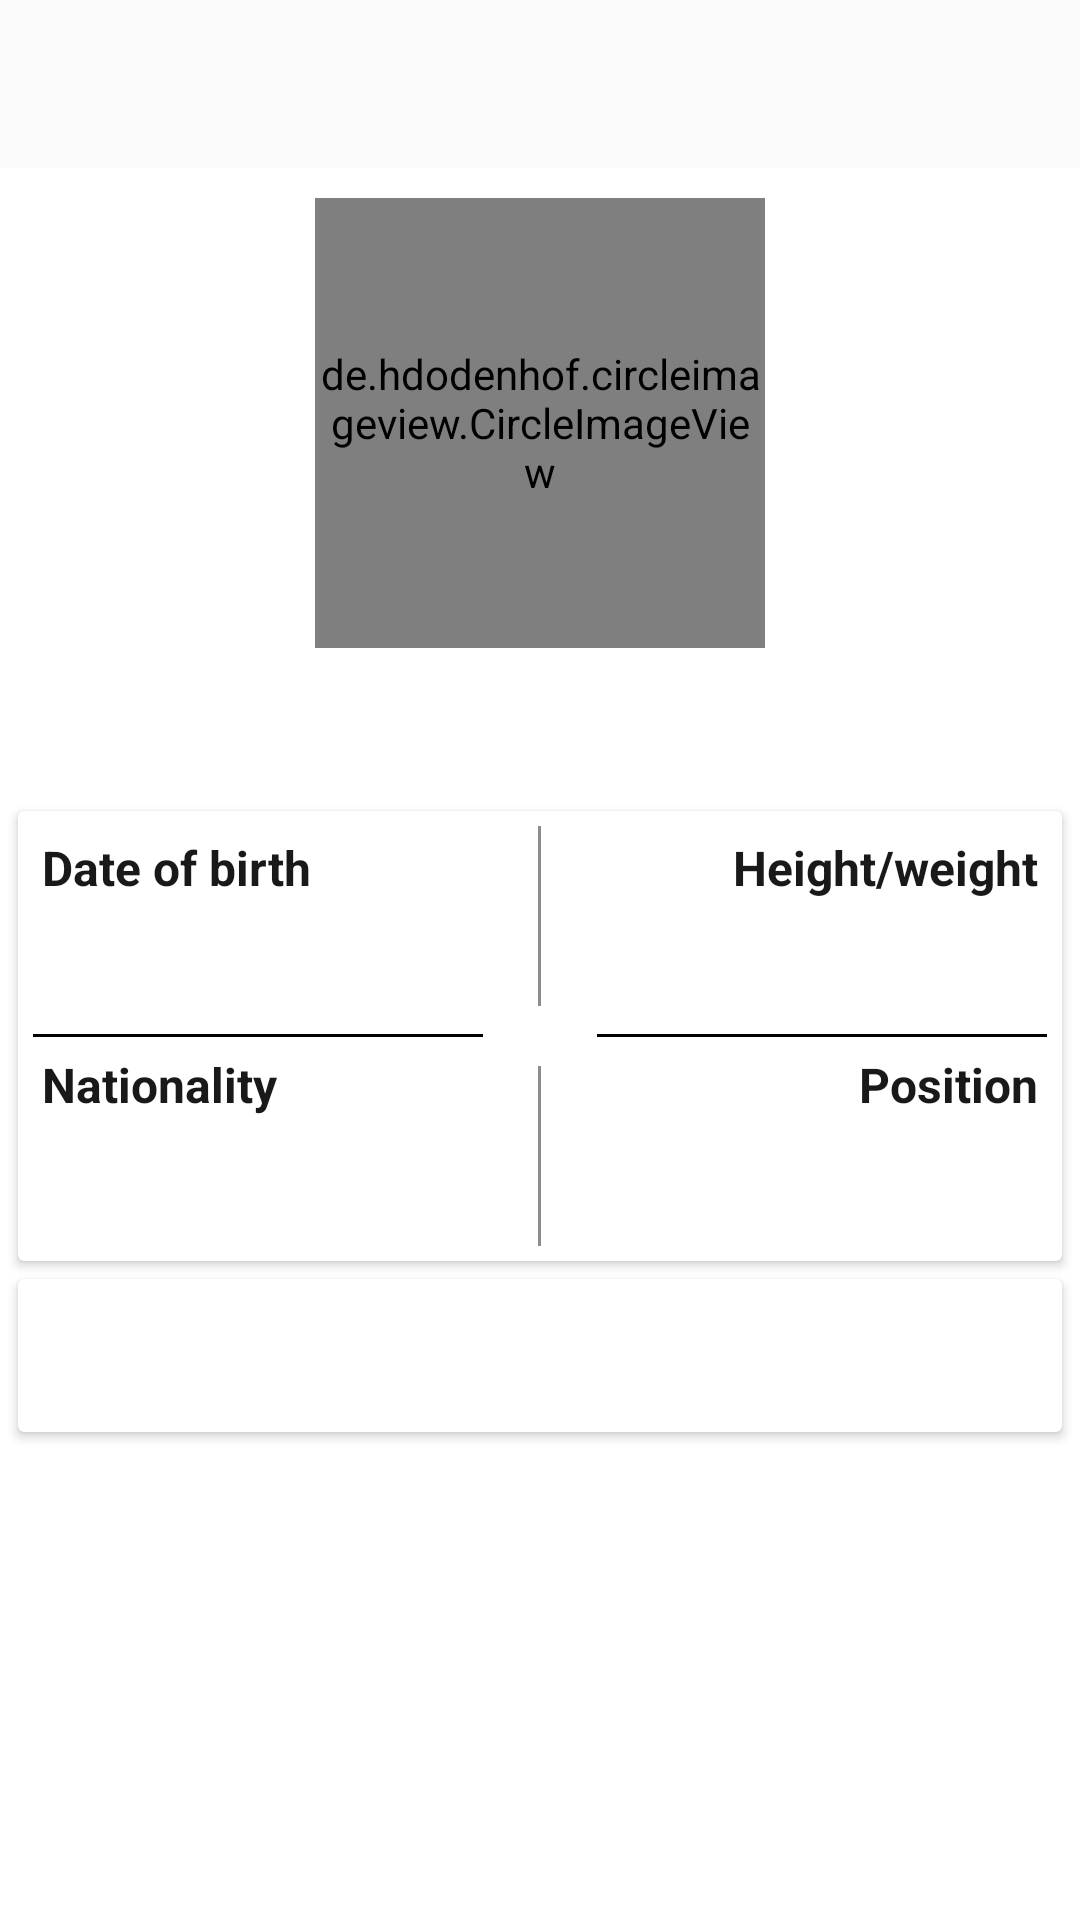

Write the Android layout XML for this screen, with the resource values it uses.
<!-- AndroidManifest.xml: activity theme Theme.AppCompat.Light.NoTitleBar.FullScreen -->
<!-- res/layout/player_detail.xml -->
<?xml version="1.0" encoding="utf-8"?>
<layout xmlns:app="http://schemas.android.com/apk/res-auto">

    <androidx.constraintlayout.widget.ConstraintLayout xmlns:android="http://schemas.android.com/apk/res/android"
        xmlns:tools="http://schemas.android.com/tools"
        android:layout_width="match_parent"
        android:layout_height="match_parent">

        <androidx.appcompat.widget.Toolbar
            android:id="@+id/toolbar"
            android:layout_width="match_parent"
            android:layout_height="wrap_content"
            app:layout_constraintLeft_toLeftOf="parent"
            tools:background="@drawable/fc_barcelona_gradient"
            app:layout_constraintRight_toRightOf="parent"
            app:layout_constraintTop_toTopOf="parent" />

        <androidx.core.widget.NestedScrollView
            android:layout_width="match_parent"
            android:layout_height="@dimen/match_constraints"
            android:fillViewport="true"
            android:scrollbars="vertical"
            app:layout_constraintBottom_toBottomOf="parent"
            app:layout_constraintLeft_toLeftOf="parent"
            app:layout_constraintRight_toRightOf="parent"
            app:layout_constraintTop_toBottomOf="@id/toolbar">


            <LinearLayout
                android:layout_width="match_parent"
                android:layout_height="match_parent"
                android:background="@color/white"
                android:orientation="vertical">

                <de.hdodenhof.circleimageview.CircleImageView
                    android:id="@+id/player_photo"
                    android:layout_width="150dp"
                    android:layout_height="150dp"
                    android:layout_gravity="center"
                    android:layout_marginTop="10dp"
                    android:transitionName="playerPhoto"
                    app:civ_border_color="#FF000000"
                    app:civ_border_width="1dp"
                    tools:src="@drawable/fc_barcelona_badge" />

                <TextView
                    android:id="@+id/name"
                    style="@style/Text.ExtraLarge.Bold"
                    android:layout_width="wrap_content"
                    android:layout_height="wrap_content"
                    android:layout_gravity="center"
                    android:padding="@dimen/margin_normal"
                    app:layout_constraintLeft_toLeftOf="parent"
                    app:layout_constraintRight_toRightOf="parent"
                    app:layout_constraintTop_toBottomOf="@id/player_photo"
                    tools:text="Marcin Szeptun" />


                <androidx.cardview.widget.CardView
                    android:id="@+id/player_card_view"
                    android:layout_width="match_parent"
                    android:layout_height="150dp"
                    android:layout_marginLeft="@dimen/margin_smallish"
                    android:layout_marginRight="@dimen/margin_smallish"
                    android:layout_marginTop="@dimen/margin_smallish"
                    android:elevation="@dimen/elevation">

                    <TextView
                        android:id="@+id/dateOfBirth_header"
                        style="@style/Text.General.Bold"
                        android:layout_width="wrap_content"
                        android:layout_height="wrap_content"
                        android:layout_gravity="start"
                        android:padding="@dimen/margin_normal"
                        android:text="@string/date_of_birth" />

                    <TextView
                        android:id="@+id/dateOfBirth"
                        style="@style/Text.General.LightFont"
                        android:layout_width="wrap_content"
                        android:layout_height="wrap_content"
                        android:layout_marginTop="40dp"
                        android:layout_gravity="left"
                        android:padding="@dimen/margin_normal"
                        tools:text="24.01.1996" />


                    <TextView
                        android:id="@+id/sizes_header"
                        style="@style/Text.General.Bold"
                        android:layout_width="wrap_content"
                        android:layout_height="wrap_content"
                        android:padding="@dimen/margin_normal"
                        android:text="@string/info_sizes"
                        app:layout_constraintLeft_toLeftOf="parent"
                        android:layout_gravity="end" />

                    <TextView
                        android:id="@+id/sizes_info"
                        style="@style/Text.General.LightFont"
                        android:layout_width="wrap_content"
                        android:layout_height="wrap_content"
                        android:layout_marginTop="40dp"
                        android:padding="@dimen/margin_normal"
                        tools:text="168/70"
                        android:layout_gravity="end" />

                    <TextView
                        android:id="@+id/nationality_header"
                        style="@style/Text.General.Bold"
                        android:layout_width="wrap_content"
                        android:layout_height="wrap_content"
                        android:padding="@dimen/margin_normal"
                        android:text="@string/nationality"
                        android:layout_gravity="bottom"
                        android:layout_marginBottom="40dp" />

                    <TextView
                        android:id="@+id/nationality"
                        style="@style/Text.General.LightFont"
                        android:layout_width="wrap_content"
                        android:layout_height="wrap_content"
                        android:padding="@dimen/margin_normal"
                        tools:text="Poland"
                        android:layout_gravity="bottom" />


                    <TextView
                        android:id="@+id/position_header"
                        style="@style/Text.General.Bold"
                        android:layout_width="wrap_content"
                        android:layout_height="wrap_content"
                        android:padding="@dimen/margin_normal"
                        android:text="@string/position"
                        android:layout_gravity="bottom | end"
                        android:layout_marginBottom="40dp" />

                    <TextView
                        android:id="@+id/position"
                        style="@style/Text.General.LightFont"
                        android:layout_width="wrap_content"
                        android:layout_height="wrap_content"
                        android:padding="@dimen/margin_normal"
                        tools:text="Striker"
                        android:layout_gravity="bottom | end" />


                    <View
                        style="@style/Divider"
                        android:layout_gravity="center |start" />

                    <View
                        style="@style/Divider"
                        android:layout_gravity="center |end" />

                    <View
                        style="@style/Divider_vertical"
                        android:layout_gravity="center | top " />

                    <View
                        style="@style/Divider_vertical"
                        android:layout_gravity="center |bottom " />

                </androidx.cardview.widget.CardView>

                <androidx.cardview.widget.CardView
                    android:layout_width="match_parent"
                    android:layout_height="wrap_content"
                    android:layout_margin="@dimen/margin_smallish"
                    android:elevation="@dimen/elevation">

                    <TextView
                        android:id="@+id/description"
                        android:layout_width="match_parent"
                        android:layout_height="wrap_content"
                        android:layout_margin="@dimen/margin_general"
                        tools:text="@string/lorem_ipsum" />
                </androidx.cardview.widget.CardView>

            </LinearLayout>
        </androidx.core.widget.NestedScrollView>
    </androidx.constraintlayout.widget.ConstraintLayout>
</layout>
<!-- resources referenced by this layout -->
<resources>
  <color name="white">#ffffff</color>
  <dimen name="elevation">4dp</dimen>
  <dimen name="margin_general">16dp</dimen>
  <dimen name="margin_normal">8dp</dimen>
  <dimen name="margin_smallish">6dp</dimen>
  <dimen name="match_constraints">0dp</dimen>
  <!-- drawable fc_barcelona_gradient (drawable) -->
  <shape xmlns:android="http://schemas.android.com/apk/res/android" android:shape="rectangle">
      <gradient
          android:type="linear"
          android:centerX="16%"
          android:startColor="#FF91294A"
          android:centerColor="#FF91294A"
          android:endColor="#FF131847"
          android:angle="45"
          />
  </shape>
  <string name="date_of_birth">Date of birth</string>
  <string name="info_sizes">Height/weight</string>
  <string name="lorem_ipsum">Lorem ipsum dolor sit amet, consectetur adipiscing elit. Proin nibh augue, suscipit a, scelerisque sed, lacinia in, mi. Cras vel lorem. Etiam pellentesque aliquet tellus. Phasellus pharetra nulla ac diam. Quisque semper justo at risus. Donec venenatis, turpis vel hendrerit interdum, dui ligula ultricies purus, sed posuere libero dui id orci. Nam congue, pede vitae dapibus aliquet, elit magna vulputate arcu, vel tempus metus leo non est. Etiam sit amet lectus quis est congue mollis. Phasellus congue lacus eget neque. Phasellus ornare, ante vitae consectetuer consequat, purus sapien ultricies dolor, et mollis pede metus eget nisi. Praesent sodales velit quis augue. Cras suscipit, urna at aliquam rhoncus, urna quam viverra nisi, in interdum massa nibh nec erat.</string>
  <string name="nationality">Nationality</string>
  <string name="position">Position</string>
  <style name="Divider">
          <item name="android:layout_width">150dp</item>
          <item name="android:layout_height">1dp</item>
          <item name="android:layout_margin">5dp</item>
          <item name="android:background">@color/black</item>
      </style>
  <style name="Divider_vertical">
          <item name="android:layout_width">1dp</item>
          <item name="android:layout_height">60dp</item>
          <item name="android:layout_margin">5dp</item>
          <item name="android:background">@color/blackAlpha45</item>
      </style>
  <style name="Text.ExtraLarge.Bold">
          <item name="android:textStyle">bold</item>
      </style>
  <style name="Text.General.Bold">
          <item name="android:textStyle">bold</item>
      </style>
  <style name="Text.General.LightFont">
          <item name="android:fontFamily">sans-serif-light</item>
      </style>
  <style name="Theme.AppCompat.Light.NoTitleBar.FullScreen" parent="@style/Theme.AppCompat.DayNight.NoActionBar">
          <item name="android:windowNoTitle">true</item>
          <item name="android:windowActionBar">false</item>
          <item name="android:windowContentTransitions">true</item>
          <item name="android:windowFullscreen">false</item>
          <item name="colorPrimary">@color/colorPrimary</item>
          <item name="colorPrimaryDark">@color/colorPrimaryDark</item>
          <item name="colorAccent">@color/colorAccent</item>
  =    </style>
  <color name="black">#000000</color>
  <color name="blackAlpha45">#73000000</color>
  <color name="colorPrimary">#eeeeee</color>
  <color name="colorPrimaryDark">#00574B</color>
  <color name="colorAccent">#D81B60</color>
</resources>
